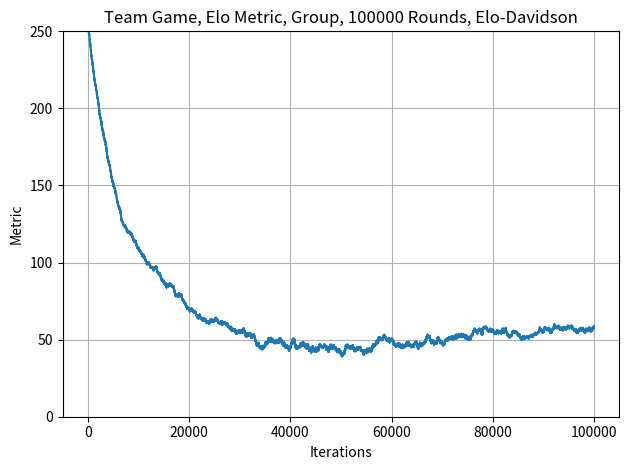

Reproduce this figure in Python.
import numpy as np
import matplotlib.pyplot as plt
import random

K = 40
num_players = 100
# number of people in a team
n_teams = 5
num_sims = 100000
# m: draw parameter
m = 6
sgm = 400

true_elos = np.random.normal(1500, 300, num_players)
true_ranking = [[i, true_elos[i]] for i in range(num_players)]
true_ranking.sort(key=lambda x: x[1], reverse=True)
# player_id -> (rank, elo)
dic_true = {true_ranking[i][0]: (i + 1, true_ranking[i][1]) for i in range(num_players)}


def metric(dic_true, dic_est, rank=True):
    if rank:
        difference = [abs(dic_true[i][0] - dic_est[i][0]) for i in range(num_players)]
    else:
        difference = [abs(dic_true[i][1] - dic_est[i][1]) for i in range(num_players)]
    return sum(difference) / num_players


def make_group(ranking: list, bin_size=400):
    groups = {}  # {bin_id: [player1, player2, ...]}

    # Step 1: Assign players to bins
    for player_id, elo in ranking:
        bin_id = int(elo) // bin_size  # e.g. 1500 // 200 = 7
        if bin_id not in groups:
            groups[bin_id] = []
        groups[bin_id].append(player_id)

    # Step 2: Match within each group
    pairs = []
    for group in groups.values():
        if len(group) >= 2*n_teams:
            random.shuffle(group)
            team1 = group[:n_teams]
            team2 = group[n_teams:2*n_teams]
            pairs.append((team1, team2))
    return pairs


res = []
elos = [1500 for i in range(num_players)]
ranking = [[i, elos[i]] for i in range(num_players)]

for _ in range(num_sims):
    # Divide players into groups based on Elo ranges (e.g., bins of 200 points),
    # then match players within each group using simple methods (random)
    match_lis = make_group(ranking)
    for team_i, team_j in match_lis:
        mean_i = sum([elos[i] for i in team_i])/n_teams
        mean_j = sum([elos[j] for j in team_j])/n_teams

        # sigma = 400, z = r_i - r_j
        sgm_new = sgm / 2
        g_i = (10**(0.5*(mean_i - mean_j)/sgm_new) + 1/2 * m) / (10**(0.5*(mean_i - mean_j)/sgm_new) + 10**(-0.5*(mean_i - mean_j)/sgm_new) + m)
        g_j = (10**(0.5*(mean_j - mean_i)/sgm_new) + 1/2 * m) / (10**(0.5*(mean_j - mean_i)/sgm_new) + 10**(-0.5*(mean_j - mean_i)/sgm_new) + m)
        
        true_mean_i = sum([true_elos[i] for i in team_i])/n_teams
        true_mean_j = sum([true_elos[j] for j in team_j])/n_teams

        p_H = 10**(0.5*(true_mean_i - true_mean_j)/sgm_new) / (10**(0.5*(
            true_mean_i - true_mean_j)/sgm_new) + 10**(-0.5*(true_mean_i - true_mean_j)/sgm_new) + m)      # home wins
        p_A = 10**(-0.5*(true_mean_i - true_mean_j)/sgm_new) / (10**(0.5*(
            true_mean_i - true_mean_j)/sgm_new) + 10**(-0.5*(true_mean_i - true_mean_j)/sgm_new) + m)      # away wins
        p_D = 1 - p_H - p_A                                                                        # draw

        s_i = np.random.choice([1, 0, 0.5], p=[p_H, p_A, p_D])
        s_j = 1 - s_i
        # update Elos in the same proportion as individual elo to the total elo within each team
        for i in team_i:
            elos[i] += K * (s_i - g_i) * elos[i] / (mean_i*n_teams)
        for j in team_j:
            elos[j] += K * (s_j - g_j) * elos[j] / (mean_j*n_teams)
    ranking = [[i, elos[i]] for i in range(num_players)]
    ranking.sort(key=lambda x: x[1], reverse=True)
    dic_est = {ranking[i][0]: (i + 1, ranking[i][1]) for i in range(num_players)}
    res.append(metric(dic_true, dic_est, rank=False))
    # changed because perason coefficients could give wrong impression
    # like we could have the order of people wrong and it would be perfect
    # as long as the set of elos is equal

    # rank metric converges but wont converge further because we dont have draws
    # for people with similar elo, their prob of winning would be close to 0.5
    # and I suppose they would draw a lot, but they end up winning or losing
    # causing them to oscillate rankings

    # elo metric initially converges but actually diverge perhaps because in 
    # our population, we have players who are much better than the others
    # and end up getting really high and low elos


print(dic_true)
print("Estimate:")
print(dic_est)

plt.plot(range(len(res)), res)
plt.title(f"Team Game, Elo Metric, Group, {num_sims} Rounds, Elo-Davidson")
plt.xlabel("Iterations")
plt.ylabel("Metric")
plt.grid(True)
plt.ylim(0, 250)
plt.tight_layout()
plt.show()